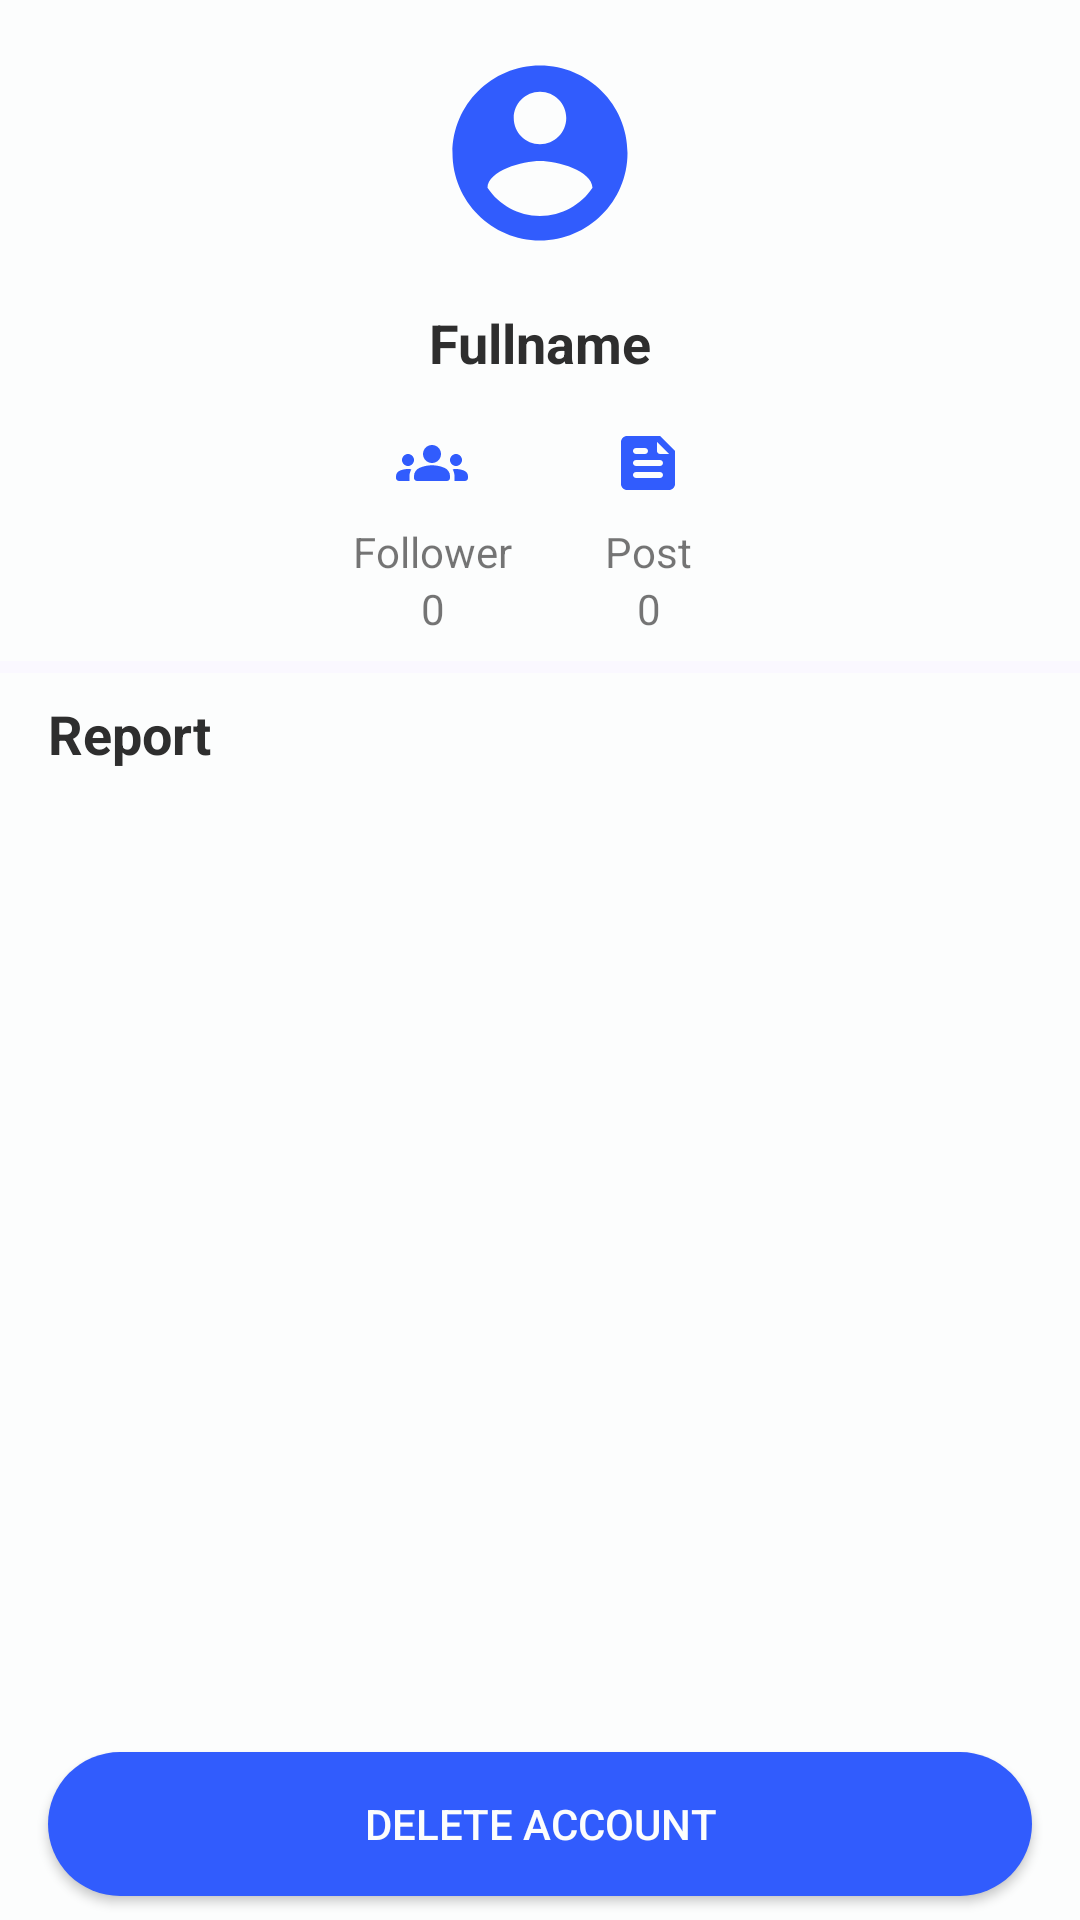

The Android layout XML behind this screen, and the referenced resources:
<!-- AndroidManifest.xml: application theme Theme.Beome -->
<!-- res/layout/activity_reported_account_detail.xml -->
<?xml version="1.0" encoding="utf-8"?>
<androidx.constraintlayout.widget.ConstraintLayout xmlns:android="http://schemas.android.com/apk/res/android"
    xmlns:app="http://schemas.android.com/apk/res-auto"
    xmlns:tools="http://schemas.android.com/tools"
    android:layout_width="match_parent"
    android:layout_height="match_parent"
    android:background="@color/white"
    tools:context=".ui.admin.account.ReportedAccountDetailActivity">

    <ScrollView
        android:id="@+id/scrollView6"
        android:layout_width="match_parent"
        android:layout_height="0dp"
        android:layout_marginBottom="16dp"
        app:layout_constraintBottom_toTopOf="@+id/buttonDelete"
        app:layout_constraintEnd_toEndOf="parent"
        app:layout_constraintStart_toStartOf="parent"
        app:layout_constraintTop_toTopOf="parent">

        <androidx.constraintlayout.widget.ConstraintLayout
            android:layout_width="match_parent"
            android:layout_height="wrap_content">

            <androidx.constraintlayout.widget.Guideline
                android:id="@+id/guideline2"
                android:layout_width="wrap_content"
                android:layout_height="wrap_content"
                android:orientation="horizontal"
                app:layout_constraintGuide_percent="0.5" />

            <ImageView
                android:id="@+id/imageView4"
                android:layout_width="wrap_content"
                android:layout_height="wrap_content"
                android:layout_marginTop="16dp"
                android:layout_marginEnd="24dp"
                android:src="@drawable/ic_followers"
                app:layout_constraintEnd_toStartOf="@+id/guideline"
                app:layout_constraintTop_toBottomOf="@+id/textViewFullname" />

            <TextView
                android:id="@+id/textViewLabelFollower"
                android:layout_width="wrap_content"
                android:layout_height="wrap_content"
                android:layout_marginTop="8dp"
                android:gravity="center"
                android:text="@string/follower"
                app:layout_constraintEnd_toEndOf="@+id/imageView4"
                app:layout_constraintStart_toStartOf="@+id/imageView4"
                app:layout_constraintTop_toBottomOf="@+id/imageView3" />

            <ImageView
                android:id="@+id/imageViewUserProfile"
                android:layout_width="90dp"
                android:layout_height="70dp"
                android:layout_marginTop="16dp"
                android:src="@drawable/ic_profile"
                app:layout_constraintEnd_toEndOf="parent"
                app:layout_constraintStart_toStartOf="parent"
                app:layout_constraintTop_toTopOf="parent" />

            <TextView
                android:id="@+id/textViewFullname"
                android:layout_width="wrap_content"
                android:layout_height="wrap_content"
                android:layout_marginTop="16dp"
                android:text="@string/fullname"
                android:textColor="@color/text_color_primary"
                android:textSize="18sp"
                android:textStyle="bold"
                app:layout_constraintEnd_toEndOf="@+id/imageViewUserProfile"
                app:layout_constraintStart_toStartOf="@+id/imageViewUserProfile"
                app:layout_constraintTop_toBottomOf="@+id/imageViewUserProfile" />

            <ImageView
                android:id="@+id/imageView3"
                android:layout_width="wrap_content"
                android:layout_height="wrap_content"
                android:layout_marginStart="24dp"
                android:layout_marginTop="16dp"
                android:src="@drawable/ic_post"
                app:layout_constraintStart_toStartOf="@+id/guideline"
                app:layout_constraintTop_toBottomOf="@+id/textViewFullname" />

            <androidx.constraintlayout.widget.Guideline
                android:id="@+id/guideline"
                android:layout_width="wrap_content"
                android:layout_height="wrap_content"
                android:orientation="vertical"
                app:layout_constraintGuide_percent="0.5" />

            <TextView
                android:id="@+id/textViewLabelPost"
                android:layout_width="wrap_content"
                android:layout_height="wrap_content"
                android:layout_marginTop="8dp"
                android:gravity="center"
                android:text="@string/post"
                app:layout_constraintEnd_toEndOf="@+id/imageView3"
                app:layout_constraintStart_toStartOf="@+id/imageView3"
                app:layout_constraintTop_toBottomOf="@+id/imageView3" />

            <TextView
                android:id="@+id/textViewFollowersCount"
                android:layout_width="wrap_content"
                android:layout_height="wrap_content"
                android:text="@string/zero_value"
                app:layout_constraintEnd_toEndOf="@+id/textViewLabelFollower"
                app:layout_constraintStart_toStartOf="@+id/textViewLabelFollower"
                app:layout_constraintTop_toBottomOf="@+id/textViewLabelFollower" />

            <TextView
                android:id="@+id/textViewPostsCount"
                android:layout_width="wrap_content"
                android:layout_height="wrap_content"
                android:text="@string/zero_value"
                app:layout_constraintEnd_toEndOf="@+id/textViewLabelPost"
                app:layout_constraintStart_toStartOf="@+id/textViewLabelPost"
                app:layout_constraintTop_toBottomOf="@+id/textViewLabelPost" />

            <TextView
                android:id="@+id/textViewReport"
                android:layout_width="wrap_content"
                android:layout_height="wrap_content"
                android:layout_marginStart="16dp"
                android:layout_marginTop="8dp"
                android:text="@string/report"
                android:textColor="@color/text_color_primary"
                android:textSize="18sp"
                android:textStyle="bold"
                app:layout_constraintStart_toStartOf="parent"
                app:layout_constraintTop_toBottomOf="@+id/view7" />

            <androidx.recyclerview.widget.RecyclerView
                android:id="@+id/recyclerView"
                android:layout_width="0dp"
                android:layout_height="wrap_content"
                android:layout_marginTop="8dp"
                android:layout_marginEnd="16dp"
                app:layout_constraintBottom_toBottomOf="parent"
                app:layout_constraintEnd_toEndOf="parent"
                app:layout_constraintStart_toStartOf="@id/textViewReport"
                app:layout_constraintTop_toBottomOf="@+id/textViewReport"
                tools:itemCount="2"
                tools:listitem="@layout/item_list_detail_report" />

            <View
                android:id="@+id/view7"
                android:layout_width="0dp"
                android:layout_height="4dp"
                android:layout_marginTop="8dp"
                android:background="@color/background_layout"
                app:layout_constraintEnd_toEndOf="parent"
                app:layout_constraintStart_toStartOf="parent"
                app:layout_constraintTop_toBottomOf="@+id/textViewFollowersCount" />
        </androidx.constraintlayout.widget.ConstraintLayout>
    </ScrollView>

    <Button
        android:id="@+id/buttonDelete"
        android:layout_width="match_parent"
        android:layout_height="wrap_content"
        android:background="@drawable/background_rounded_button"
        android:text="@string/delete_account"
        android:textColor="@color/white"
        android:layout_marginStart="16dp"
        android:layout_marginEnd="16dp"
        android:layout_marginBottom="8dp"
        app:layout_constraintBottom_toBottomOf="parent"
        app:layout_constraintEnd_toEndOf="parent"
        app:layout_constraintStart_toStartOf="parent" />
</androidx.constraintlayout.widget.ConstraintLayout>
<!-- res/layout/item_list_detail_report.xml (included above) -->
<?xml version="1.0" encoding="utf-8"?>
<androidx.constraintlayout.widget.ConstraintLayout xmlns:android="http://schemas.android.com/apk/res/android"
    android:layout_width="match_parent"
    android:layout_height="wrap_content"
    xmlns:app="http://schemas.android.com/apk/res-auto"
    xmlns:tools="http://schemas.android.com/tools">
    <ImageView
        android:id="@+id/imageViewUserListReportDetail"
        android:layout_width="40dp"
        android:layout_height="40dp"
        android:layout_marginTop="8dp"
        app:layout_constraintStart_toStartOf="parent"
        app:layout_constraintTop_toTopOf="parent"
        app:srcCompat="@drawable/ic_profile" />

    <TextView
        android:id="@+id/textViewUsernameListReportDetail"
        android:layout_width="wrap_content"
        android:layout_height="wrap_content"
        android:layout_marginStart="8dp"
        tools:text="username"
        android:textColor="@color/black"
        app:layout_constraintBottom_toBottomOf="@+id/imageViewUserListReportDetail"
        app:layout_constraintStart_toEndOf="@+id/imageViewUserListReportDetail"
        app:layout_constraintTop_toTopOf="@+id/imageViewUserListReportDetail" />

   

    <TextView
        android:id="@+id/textViewReasonListReportDetail"
        android:layout_width="wrap_content"
        android:layout_height="wrap_content"
        android:layout_marginTop="8dp"
        android:background="@drawable/background_rounded_button"
        android:text="@string/report"
        android:paddingStart="16dp"
        android:paddingEnd="16dp"
        android:paddingTop="4dp"
        android:paddingBottom="4dp"
        android:textAllCaps="true"
        android:letterSpacing=".1"
        android:textColor="@color/white"
        app:layout_constraintStart_toStartOf="parent"
        app:layout_constraintTop_toBottomOf="@+id/imageViewUserListReportDetail" />

    <TextView
        android:id="@+id/textViewCommentListReportDetail"
        android:layout_width="0dp"
        android:layout_height="wrap_content"
        android:layout_marginTop="8dp"
        android:layout_marginEnd="24dp"
        android:textColor="@color/black"
        app:layout_constraintEnd_toEndOf="parent"
        app:layout_constraintStart_toStartOf="@+id/textViewReasonListReportDetail"
        app:layout_constraintTop_toBottomOf="@+id/textViewReasonListReportDetail"
        tools:text="@string/description" />

    <View
        android:id="@+id/view4"
        android:layout_width="0dp"
        android:layout_height="2dp"
        android:layout_marginTop="8dp"
        android:background="@color/grey_divider"
        app:layout_constraintBottom_toBottomOf="parent"
        app:layout_constraintEnd_toEndOf="parent"
        app:layout_constraintStart_toStartOf="@+id/textViewCommentListReportDetail"
        app:layout_constraintTop_toBottomOf="@+id/textViewCommentListReportDetail" />

    <TextView
        android:id="@+id/textViewDateListReportDetail"
        android:layout_width="wrap_content"
        android:layout_height="wrap_content"
        android:text="@string/post_date"
        app:layout_constraintBottom_toBottomOf="@+id/textViewUsernameListReportDetail"
        app:layout_constraintEnd_toEndOf="parent"
        app:layout_constraintTop_toTopOf="@+id/textViewUsernameListReportDetail"
        app:layout_constraintVertical_bias="0.0" />
</androidx.constraintlayout.widget.ConstraintLayout>
<!-- resources referenced by this layout -->
<resources>
  <color name="background_layout">#FAF8FF</color>
  <color name="black">#FF000000</color>
  <color name="grey_divider">#E0E0E0</color>
  <color name="text_color_primary">#2E2E2E</color>
  <color name="white">#FCFDFD</color>
  <!-- drawable background_rounded_button (drawable) -->
  <?xml version="1.0" encoding="utf-8"?>
  <shape xmlns:android="http://schemas.android.com/apk/res/android">
      <solid android:color="@color/color_primary"/>
      <corners android:radius="50dp"/>
  </shape>
  <!-- drawable ic_post (drawable) -->
  <vector xmlns:android="http://schemas.android.com/apk/res/android"
      android:width="24dp"
      android:height="24dp"
      android:viewportWidth="24"
      android:viewportHeight="24">
    <path
        android:pathData="M16,3H5C3.9,3 3,3.9 3,5V19C3,20.1 3.9,21 5,21H19C20.1,21 21,20.1 21,19V8L16,3ZM8,7H11C11.55,7 12,7.45 12,8C12,8.55 11.55,9 11,9H8C7.45,9 7,8.55 7,8C7,7.45 7.45,7 8,7ZM16,17H8C7.45,17 7,16.55 7,16C7,15.45 7.45,15 8,15H16C16.55,15 17,15.45 17,16C17,16.55 16.55,17 16,17ZM16,13H8C7.45,13 7,12.55 7,12C7,11.45 7.45,11 8,11H16C16.55,11 17,11.45 17,12C17,12.55 16.55,13 16,13ZM15,8V5L19,9H16C15.45,9 15,8.55 15,8Z"
        android:fillColor="#315CFD"/>
  </vector>
  <!-- drawable ic_profile (drawable) -->
  <vector xmlns:android="http://schemas.android.com/apk/res/android"
      android:width="24dp"
      android:height="24dp"
      android:viewportWidth="24"
      android:viewportHeight="24">
    <path
        android:pathData="M12,2C6.48,2 2,6.48 2,12C2,17.52 6.48,22 12,22C17.52,22 22,17.52 22,12C22,6.48 17.52,2 12,2ZM12,5C13.66,5 15,6.34 15,8C15,9.66 13.66,11 12,11C10.34,11 9,9.66 9,8C9,6.34 10.34,5 12,5ZM12,19.2C9.5,19.2 7.29,17.92 6,15.98C6.03,13.99 10,12.9 12,12.9C13.99,12.9 17.97,13.99 18,15.98C16.71,17.92 14.5,19.2 12,19.2Z"
        android:fillColor="#315CFD"/>
  </vector>
  <string name="delete_account">Delete Account</string>
  <string name="description">Description</string>
  <string name="follower">Follower</string>
  <string name="fullname">Fullname</string>
  <string name="post">Post</string>
  <string name="post_date">Yesterday</string>
  <string name="report">Report</string>
  <string name="zero_value">0</string>
  <style name="Theme.Beome" parent="Theme.AppCompat.Light.DarkActionBar">
          
          <item name="colorPrimary">@color/color_primary</item>
          <item name="colorAccent">@color/color_primary</item>
          <item name="colorPrimaryVariant">@color/white</item>
          <item name="colorOnPrimary">@color/white</item>
          
          <item name="colorSecondary">@color/white</item>
          <item name="colorSecondaryVariant">@color/white</item>
          <item name="colorOnSecondary">@color/white</item>
          
          <item name="android:statusBarColor" tools:targetApi="l">?attr/colorPrimary</item>
          <item name="android:toolbarStyle" tools:targetApi="l">?attr/colorPrimary</item>
          
      </style>
  <color name="color_primary">#315CFD</color>
</resources>
